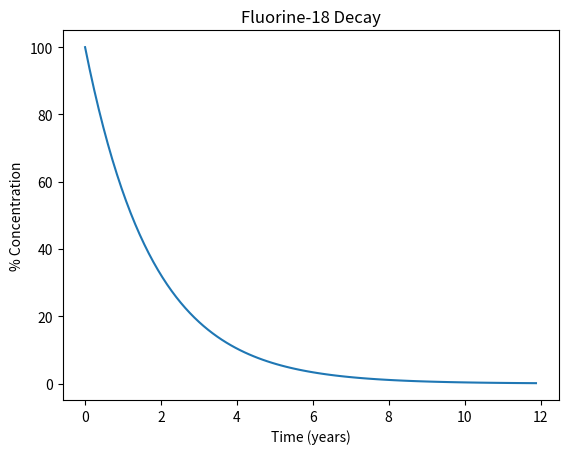

Write Python code to recreate this figure.
"""fluorine-18.ipynb"""

# Cell 01

tf = 12  # final time (hours)
ts = 100  # time steps
dt = tf / ts  # delta time (so updates every 7.2 minutes)

print(f"{tf=:,} {ts=:,} {dt=:.2f}")

# Cell 02

import numpy as np
import pandas as pd

t = np.zeros(ts)
n = np.zeros(ts)

pd.DataFrame({"t": t[:5], "n": n[:5]})

# Cell 03

n[0] = 100
tau = 1.829

pd.DataFrame({"t": t[:5], "n": n[:5]})

# Cell 04

for i in range(ts - 1):
    t[i + 1] = t[i] + dt
    n[i + 1] = n[i] - n[i] / tau * dt

pd.DataFrame({"t": t[:5], "n": n[:5]})

# Cell 05

import matplotlib.pyplot as plt

plt.plot(t, n)
plt.title("Fluorine-18 Decay")
plt.xlabel("Time (years)")
plt.ylabel("% Concentration")
plt.show()